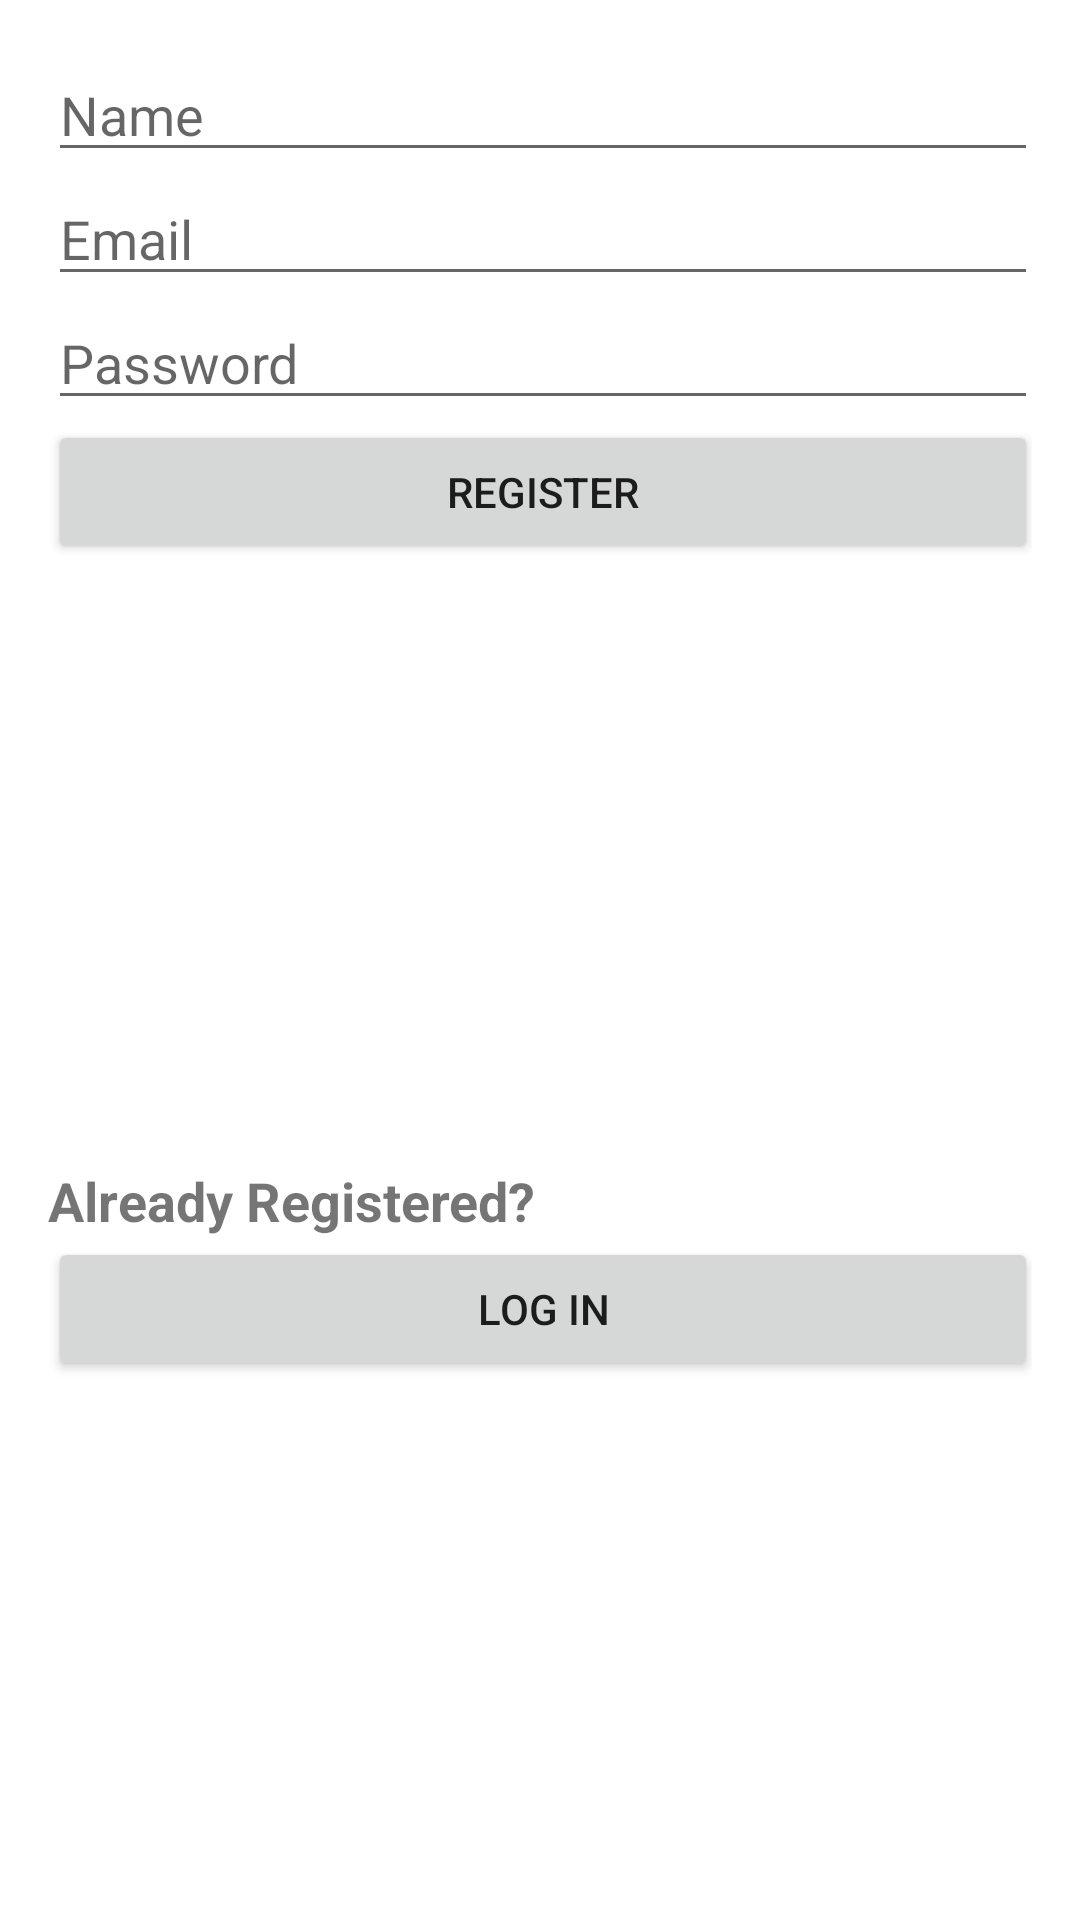

This screen was rendered from an Android layout file. Write that file and the resources it references.
<!-- AndroidManifest.xml: application theme Theme.Educationalproject -->
<!-- res/layout/activity_registration.xml -->
<?xml version="1.0" encoding="utf-8"?>
<LinearLayout xmlns:android="http://schemas.android.com/apk/res/android"
    android:layout_width="match_parent"
    android:layout_height="match_parent"
    android:orientation="vertical"
    android:padding="16dp">

    <EditText
        android:id="@+id/name"
        android:layout_width="330dp"
        android:layout_height="wrap_content"
        android:hint="Name"
        android:inputType="text" />

    <EditText
        android:id="@+id/email"
        android:layout_width="330dp"
        android:layout_height="wrap_content"
        android:hint="Email" />

    <EditText
        android:id="@+id/password"
        android:layout_width="330dp"
        android:layout_height="wrap_content"
        android:hint="Password"
        android:inputType="textPassword" />

    <Button
        android:id="@+id/registerButton"
        android:layout_width="330dp"
        android:layout_height="wrap_content"
        android:text="Register" />

    <TextView
        android:id="@+id/alreadyRegistered"
        android:layout_width="wrap_content"
        android:layout_height="wrap_content"
        android:layout_marginTop="200dp"
        android:text="Already Registered?"
        android:textSize="18sp"
        android:textStyle="bold" />

    <Button
        android:id="@+id/loginButton"
        android:layout_width="330dp"
        android:layout_height="wrap_content"
        android:text="Log In" />

</LinearLayout>
<!-- resources referenced by this layout -->
<resources>
  <style name="Theme.Educationalproject" parent="Theme.MaterialComponents.DayNight.DarkActionBar">
          
          <item name="colorPrimary">@color/purple_500</item>
          <item name="colorPrimaryVariant">@color/purple_700</item>
          <item name="colorOnPrimary">@color/white</item>
          
          <item name="colorSecondary">@color/teal_200</item>
          <item name="colorSecondaryVariant">@color/teal_700</item>
          <item name="colorOnSecondary">@color/black</item>
          
          <item name="android:statusBarColor">?attr/colorPrimaryVariant</item>
          
      </style>
  <!-- not gathered from this repository: default colours our renderer supplied (Android Studio template values) -->
  <color name="purple_500">#FF6200EE</color>
  <color name="purple_700">#FF3700B3</color>
  <color name="teal_200">#FF03DAC5</color>
  <color name="teal_700">#FF018786</color>
  <color name="black">#FF000000</color>
  <color name="white">#FFFFFFFF</color>
</resources>
